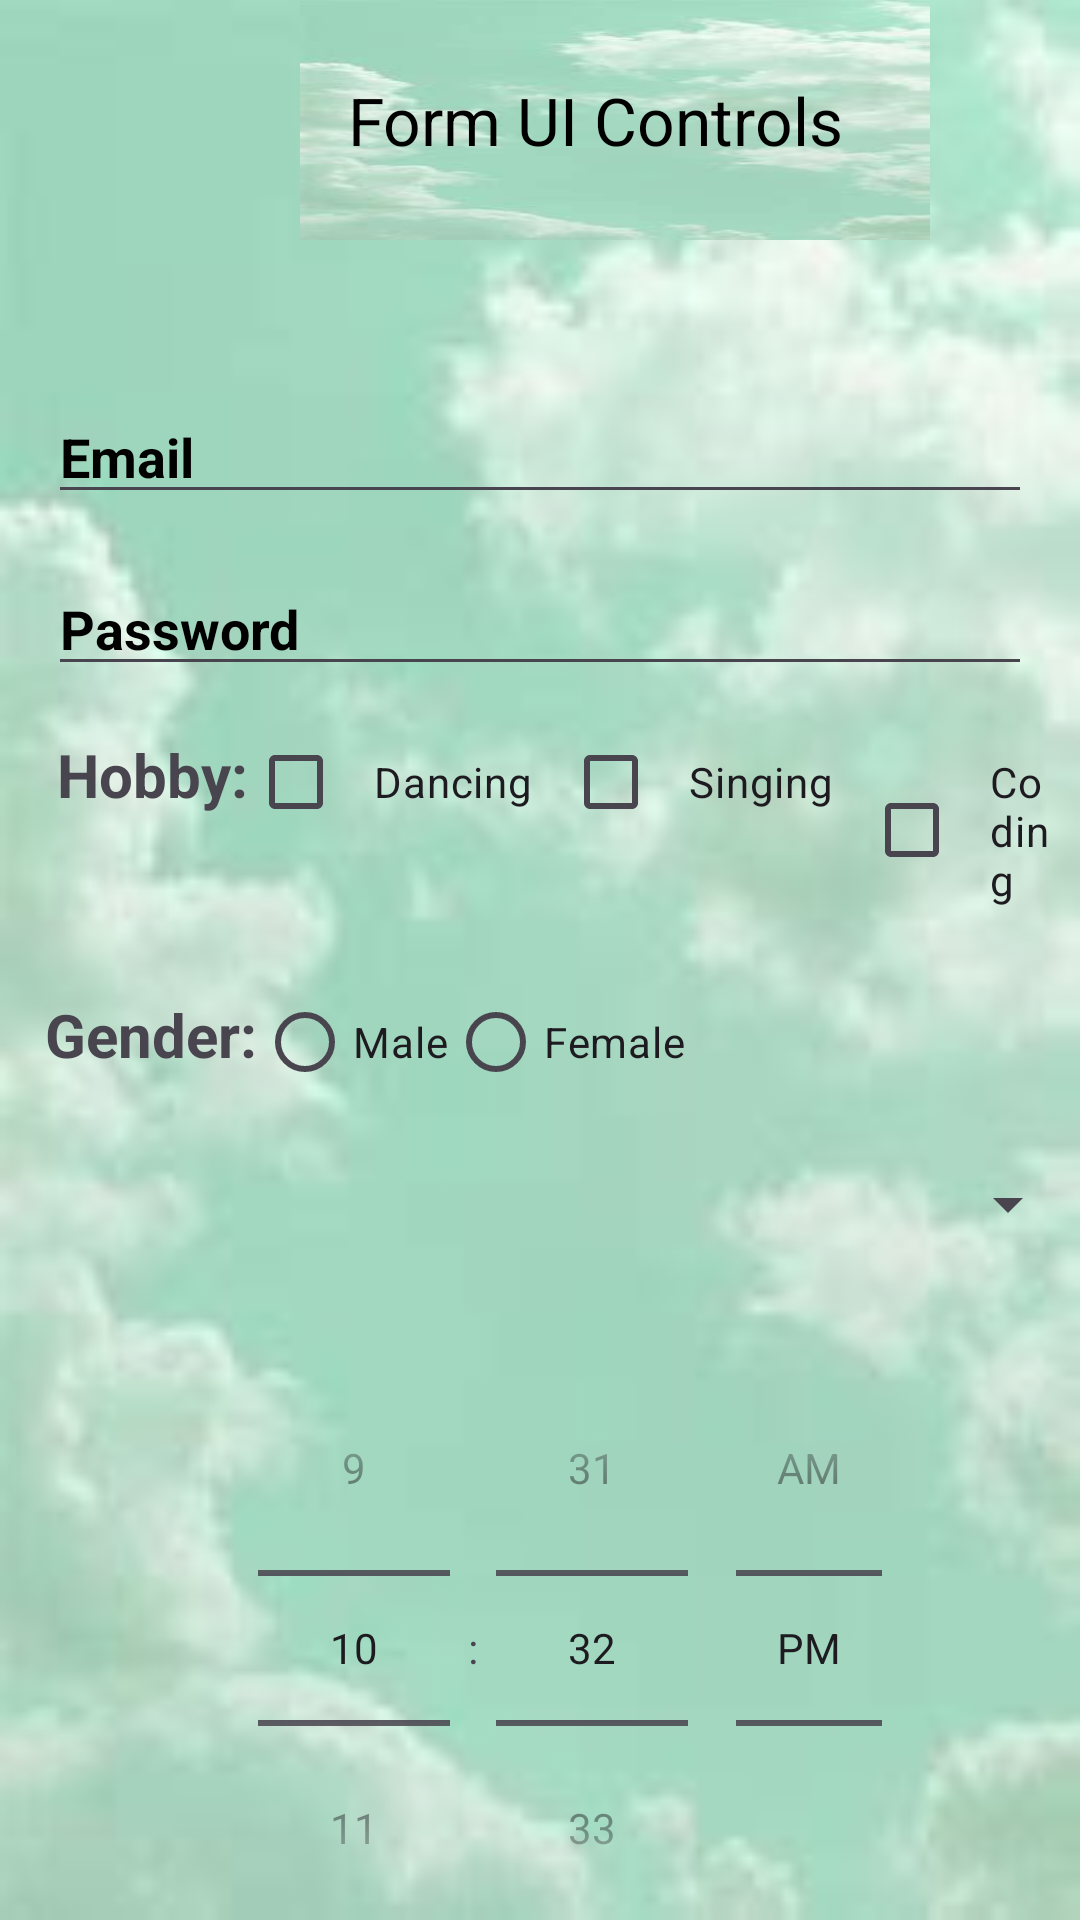

Here is an Android app screen rendered from its layout file. Give the layout XML and the strings, colors and styles it references.
<!-- AndroidManifest.xml: application theme Theme.NavigationDrawer. -->
<!-- res/layout/activity_formcontrols.xml -->
<?xml version="1.0" encoding="utf-8"?>
<LinearLayout xmlns:android="http://schemas.android.com/apk/res/android"
    xmlns:app="http://schemas.android.com/apk/res-auto"
    xmlns:tools="http://schemas.android.com/tools"
    android:layout_width="match_parent"
    android:layout_height="match_parent"
    android:orientation="vertical"

    tools:context=".MainActivity"
    tools:ignore="HardcodedText"
    android:background="@drawable/backgrounsplash">

    <androidx.appcompat.widget.Toolbar
        android:id="@+id/toolbar"
        android:layout_width="match_parent"
        android:layout_height="80dp"
        android:background="@drawable/backgrounsplash"
        android:textStyle="bold"
        android:gravity="center"
        android:layout_marginLeft="100dp"
        android:layout_marginRight="50dp"
        app:title="Form UI Controls"
        app:titleTextColor="@android:color/black" />

    <EditText
        android:id="@+id/email"
        android:layout_width="match_parent"
        android:layout_height="wrap_content"
        android:layout_marginStart="16dp"
        android:layout_marginTop="50dp"

        android:layout_marginLeft="10dp"
        android:layout_marginRight="10dp"
        android:layout_marginEnd="16dp"
        android:hint="Email"
        android:textColorHint="@color/black"
        android:textStyle="bold"
        android:inputType="textEmailAddress" />

    <EditText
        android:id="@+id/password"
        android:layout_width="match_parent"
        android:layout_height="wrap_content"
        android:layout_marginStart="16dp"
        android:layout_marginTop="16dp"
        android:layout_marginLeft="10dp"
        android:layout_marginRight="10dp"
        android:layout_marginEnd="16dp"
        android:hint="Password"
        android:textStyle="bold"
        android:textColorHint="@color/black"
        android:inputType="textPassword" />


    <LinearLayout
        android:layout_width="match_parent"
        android:layout_height="wrap_content"
        android:layout_marginTop="8dp"
        android:layout_marginLeft="19dp"
        android:orientation="horizontal">

        <TextView
            android:id="@+id/hobby"
            android:layout_width="wrap_content"
            android:layout_height="wrap_content"
            android:layout_marginBottom="10dp"
            android:text="Hobby:"
            android:textSize="20sp"
            android:textStyle="bold" />


        <CheckBox

            android:id="@+id/dancing"
            android:layout_width="wrap_content"
            android:layout_height="wrap_content"
            android:padding="10dp"
            android:text="Dancing"
            app:layout_constraintBottom_toBottomOf="parent"
            app:layout_constraintEnd_toEndOf="parent"
            app:layout_constraintStart_toStartOf="parent"
            app:layout_constraintTop_toTopOf="parent" />

        <CheckBox
            android:id="@+id/singing"
            android:layout_width="wrap_content"
            android:layout_height="wrap_content"
            android:orientation="horizontal"
            android:padding="10dp"
            android:text="Singing"
            app:layout_constraintBottom_toBottomOf="parent"
            app:layout_constraintEnd_toEndOf="parent"
            app:layout_constraintStart_toStartOf="parent"
            app:layout_constraintTop_toTopOf="parent" />

        <CheckBox
            android:id="@+id/coding"
            android:layout_width="wrap_content"
            android:layout_height="wrap_content"
            android:orientation="horizontal"
            android:padding="10dp"
            android:text="Coding"
            app:layout_constraintBottom_toBottomOf="parent"
            app:layout_constraintEnd_toEndOf="parent"
            app:layout_constraintStart_toStartOf="parent"
            app:layout_constraintTop_toTopOf="parent" />
    </LinearLayout>
    <LinearLayout
        android:layout_width="match_parent"
        android:layout_height="wrap_content"
        android:orientation="vertical">
        <RadioGroup
            android:id="@+id/radio_group"
            android:layout_width="wrap_content"
            android:layout_height="wrap_content"

            android:padding="15dp"
            android:orientation="horizontal">

        <TextView
            android:id="@+id/title"
            android:layout_width="match_parent"
            android:layout_height="wrap_content"
            android:text="Gender:"
            android:textStyle="bold"
            android:textSize="20sp"/>

        <RadioButton
            android:id="@+id/male"
            android:layout_width="wrap_content"
            android:layout_height="wrap_content"
            android:text="Male"
            android:onClick="radio_button_click"/>

        <RadioButton
            android:id="@+id/Female"
            android:layout_width="wrap_content"
            android:layout_height="wrap_content"
            android:text="Female"
            android:onClick="radio_button_click"/>
        </RadioGroup>

        <LinearLayout
            android:id="@+id/linear_layout"
            android:layout_width="match_parent"
            android:layout_height="37dp"
            android:layout_marginLeft="19dp"
            android:orientation="vertical">


            <Spinner
                android:id="@+id/spinner"
                android:layout_width="match_parent"
                android:layout_height="30dp"
                android:visibility="visible" />

            <LinearLayout
                android:layout_width="match_parent"
                android:layout_height="wrap_content"
                android:layout_marginTop="200dp"
                android:orientation="vertical">

            </LinearLayout>

        </LinearLayout>

        <TimePicker
            android:id="@+id/timePicker1"
            android:layout_width="wrap_content"
            android:layout_height="250dp"
            android:layout_marginLeft="70dp"
            android:layout_marginRight="50dp"
            android:layout_centerHorizontal="true"
            android:layout_marginTop="20dp"
            android:timePickerMode="spinner"/>

    </LinearLayout>


    <AutoCompleteTextView
        android:id="@+id/auto_complete"
        android:layout_width="match_parent"
        android:layout_height="wrap_content"
        android:visibility="gone"
        android:inputType="none"/>


    <Button
        android:id="@+id/addBtn"
        android:layout_width="150dp"
        android:layout_height="wrap_content"
        android:layout_gravity="center"
        android:onClick="addOperation"
        android:text="Submit" />

</LinearLayout>
<!-- resources referenced by this layout -->
<resources>
  <color name="black">#FF000000</color>
  <!-- drawable backgrounsplash: jpg bitmap (drawable, 3356 bytes) -->
  <style name="Theme.NavigationDrawer." parent="Base.Theme.NavigationDrawer." />
  <style name="Base.Theme.NavigationDrawer." parent="Theme.Material3.DayNight.NoActionBar">
  
          <item name="android:windowTranslucentStatus">true</item>
          <item name="android:windowLightStatusBar">true</item>
          <item name="android:windowDrawsSystemBarBackgrounds">false</item>
  
  
          
          
      </style>
</resources>
